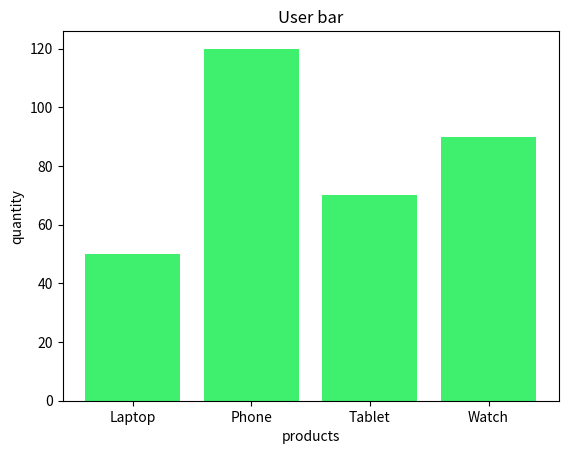

Python code for this plot:
import matplotlib.pyplot as mb
import numpy as np

x=np.array(["Laptop", "Phone", "Tablet", "Watch"])
y=np.array([50, 120, 70, 90])

mb.title("User bar")
mb.xlabel("products")
mb.ylabel("quantity")


mb.bar(x,y,color="#3ef06e")

#Horizontal Bar charts 
# mb.barh(x,y,color="#3ef06e")
mb.show()
